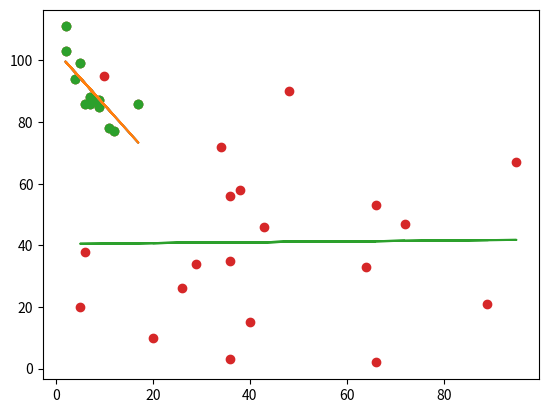

Here is the Python script that generated this plot:
#https://www.w3schools.com/python/python_ml_linear_regression.asp
#Python Machine Learning - Linear Regression 機器學習- 線性回歸
#Regression 回歸
#The term regression is used when you try to find the relationship between variables.
#當您試圖查找變數之間的關係時，會使用"回歸"一詞。
#In Machine Learning, and in statistical modeling, that relationship is used to predict the outcome of future events.
#在機器學習和統計建模中，這種關係用於預測未來事件的結果。
#Linear Regression 線性回歸
#Linear regression uses the relationship between the data-points to draw a straight line through all them.
#線性回歸使用數據點之間的關係，通過所有數據點繪製一條直線。
#This line can be used to predict future values.
#此行可用於預測未來值。
#In Machine Learning, predicting the future is very important.
#在機器學習中，預測未來非常重要。
#How Does it Work? 它是如何工作的？
#Python has methods for finding a relationship between data-points and to draw a line of linear regression. We will show you how to use these methods instead of going through the mathematic formula.
#Python 有查找數據點之間的關係和繪製線性回歸線的方法。我們將向您展示如何使用這些方法，而不是通過數學公式。
#In the example below, the x-axis represents age, and the y-axis represents speed. We have registered the age and speed of 13 cars as they were passing a tollbooth. Let us see if the data we collected could be used in a linear regression:
#在下面的示例中，x 軸表示年齡，y 軸表示速度。我們已經登記了13輛車的年齡和速度，因為他們通過收費站。讓我們看看我們收集的數據是否可用於線性回歸：
#Start by drawing a scatter plot:
print("------------------------------------首先繪製散射圖")
#首先繪製散射圖：
import matplotlib.pyplot as plt
x = [5,7,8,7,2,17,2,9,4,11,12,9,6]
y = [99,86,87,88,111,86,103,87,94,78,77,85,86]
plt.scatter(x, y)
plt.show()
#Import scipy and draw the line of Linear Regression:
#匯入scipy並繪製線性回歸線：
import matplotlib.pyplot as plt
from scipy import stats
x = [5,7,8,7,2,17,2,9,4,11,12,9,6]
y = [99,86,87,88,111,86,103,87,94,78,77,85,86]
slope, intercept, r, p, std_err = stats.linregress(x, y)
def myfunc(x):
  return slope * x + intercept
mymodel = list(map(myfunc, x))
plt.scatter(x, y)
plt.plot(x, mymodel)
plt.show()
#map(func, *iterables):製作一個傳數，使用每個可執行項的
# 參數計算函數。當最短的可重做已用完時停止。
#slope:坡度,intercept:(數學)截距,stats:(模組)統計
print("------------------------Example Explained 示例解釋")
#Example Explained 示例解釋
#Import the modules you need.
#匯入您需要的模組。
#You can learn about the Matplotlib module in our Matplotlib Tutorial.
#您可以在我們的Matplotlib教程中了解Matplotlib模組。
#You can learn about the SciPy module in our SciPy Tutorial.
#您可以在我們的「SciPy教程」中瞭解 SciPy 模組。
import matplotlib.pyplot as plt
from scipy import stats
#Create the arrays that represent the values of the x and y axis:
#建立表示 x 和 y 軸值的陣列：
x = [5,7,8,7,2,17,2,9,4,11,12,9,6]
y = [99,86,87,88,111,86,103,87,94,78,77,85,86]
#Execute a method that returns some important key values of Linear Regression:
#執行返回線性回歸的一些重要關鍵值的方法：
slope, intercept, r, p, std_err = stats.linregress(x, y)
#Create a function that uses the slope and intercept values to return a new value. This new value represents where on the y-axis the corresponding x value will be placed:
#創建一個功能，使用坡度和截距值來返回新值。此新值表示 y 軸上將放置相應的 x 值的位置：
def myfunc(x):
  return slope * x + intercept
#Run each value of the x array through the function. This will result in a new array with new values for the y-axis:
#通過函數運行 x 陣列的每個值。這將產生一個新的陣列，其中具有 y 軸的新值：
mymodel = list(map(myfunc, x))
#map(func, *iterables):製作一個傳數，使用每個可執行項的
# 參數計算函數。當最短的可重做已用完時停止。
# #Draw the original scatter plot:
#繪製原始散射圖：
plt.scatter(x, y)
#Draw the line of linear regression:
#繪製線性回歸線：
plt.plot(x, mymodel) #(x,y)
#Display the diagram:
#顯示圖表：
plt.show()

#R for Relationship R 表示關係
#It is important to know how the relationship between the values of the x-axis and the values of the y-axis is, if there are no relationship the linear regression can not be used to predict anything.
#重要的是要知道x軸的值和y軸的值之間的關係是怎樣的，如果沒有關係，線性回歸不能用來預測任何事情。
#This relationship - the coefficient of correlation - is called r.
#這種關係 - 相關係數 - 稱為 r。
#The r value ranges from -1 to 1, where 0 means no relationship, and 1 (and -1) means 100% related.
#r 值範圍從 -1 到 1，其中 0 表示沒有關係，1（和 -1） 表示 100% 相關。
#Python and the Scipy module will compute this value for you, all you have to do is feed it with the x and y values.
#Python 和 Scipy 模組將為您計算此值，您所要做的就是用 x 和 y 值來饋送它。
#How well does my data fit in a linear regression?
print("-------------print(r)--我的數據在線性回歸中是否適合？")
#我的數據在線性回歸中是否適合？
from scipy import stats
x = [5,7,8,7,2,17,2,9,4,11,12,9,6]
y = [99,86,87,88,111,86,103,87,94,78,77,85,86]
slope, intercept, r, p, std_err = stats.linregress(x, y)
print('slope:',slope)
print('intercept:',intercept)
print('r:',r)
print('p:',p)
print('std_err:',std_err)
#Note: The result -0.76 shows that there is a relationship, not perfect, but it indicates that we could use linear regression in future predictions.
#注：結果-0.76表明存在一種關係，並不完美，但它表明我們可以在未來的預測中使用線性回歸。

#Predict Future Values 預測未來值
#Now we can use the information we have gathered to predict future values.
#現在，我們可以使用我們收集到的信息來預測未來的值。
#Example: Let us try to predict the speed of a 10 years old car.
#示例：讓我們嘗試預測 10 年老車的速度。
#To do so, we need the same myfunc() function from the example above:
#為此，我們需要從上面的示例中提供相同的 myfunc （） 功能：
def myfunc(x):
  return slope * x + intercept
#Predict the speed of a 10 years old car:
print("---------------------------預測一輛 10 年老車的速度")
#預測一輛 10 年老車的速度：
from scipy import stats
x = [5,7,8,7,2,17,2,9,4,11,12,9,6]
y = [99,86,87,88,111,86,103,87,94,78,77,85,86]
slope, intercept, r, p, std_err = stats.linregress(x, y)
def myfunc(x):
  return slope * x + intercept
speed = myfunc(10)
print(speed)
#The example predicted a speed at 85.6, which we also could read from the diagram:
#該示例預測速度為 85.6，我們也可以從圖表中讀取：

#Bad Fit? 不好的適合
#Let us create an example where linear regression would not be the best method to predict future values.
#讓我們舉一個例子，線性回歸不是預測未來值的最佳方法。
#These values for the x- and y-axis should result in a very bad fit for linear regression:
print("-----------X 軸和 y 軸的這些值應導致非常不適合線性回歸")
#X 軸和 y 軸的這些值應導致非常不適合線性回歸：
import matplotlib.pyplot as plt
from scipy import stats
x = [89,43,36,36,95,10,66,34,38,20,26,29,48,64,6,5,36,66,72,40]
y = [21,46,3,35,67,95,53,72,58,10,26,34,90,33,38,20,56,2,47,15]
slope, intercept, r, p, std_err = stats.linregress(x, y)
def myfunc(x):
  return slope * x + intercept
mymodel = list(map(myfunc, x))
plt.scatter(x, y)
plt.plot(x, mymodel)
plt.show()
#And the r for relationship?
#r跟關係呢?
#You should get a very low r value.
print("-----------------------你應該得到一個非常低的 r 值")
#你應該得到一個非常低的 r 值。
import numpy
from scipy import stats
x = [89,43,36,36,95,10,66,34,38,20,26,29,48,64,6,5,36,66,72,40]
y = [21,46,3,35,67,95,53,72,58,10,26,34,90,33,38,20,56,2,47,15]
slope, intercept, r, p, std_err = stats.linregress(x, y)
print(r)
#The result: 0.013 indicates a very bad relationship, and tells us that this data set is not suitable for linear regression.
#結果：0.013 表示關係非常糟糕，並告訴我們此數據集不適合線性回歸。